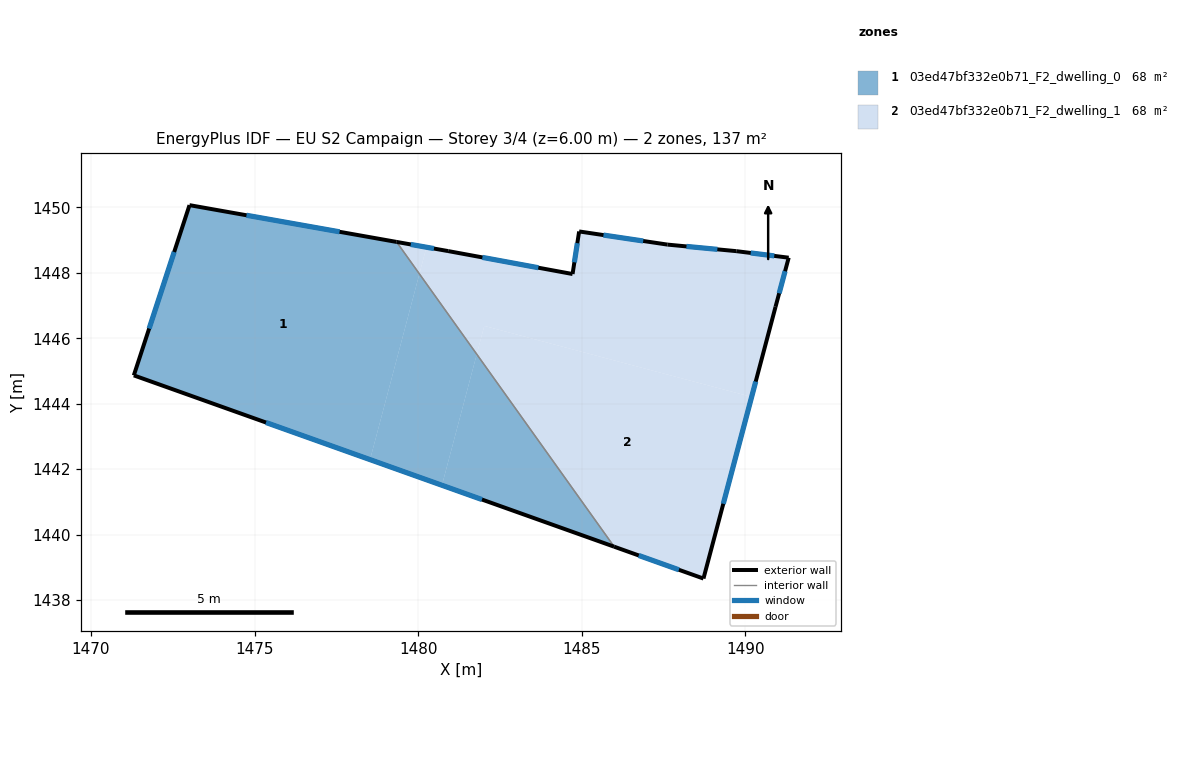
=== STOREY PLAN SPEC (per zone: floor XY polygon, exterior-wall plan segments, windows/doors) ===
zone 1: 03ed47bf332e0b71_F2_dwelling_0  (68.4 m²)
  floor: (1479.34, 1448.95) (1480.04, 1447.97) (1478.53, 1442.29) (1471.31, 1444.87) (1473.01, 1450.07)
  floor: (1481.79, 1445.51) (1485.99, 1439.63) (1480.73, 1441.51)
  floor: (1480.04, 1447.97) (1481.79, 1445.51) (1480.73, 1441.51) (1478.53, 1442.29)
  exterior wall: (1471.31, 1444.87) – (1485.99, 1439.63)  [15.6 m]
    window: (1475.35, 1443.43) – (1481.95, 1441.07)  [9.5 m²]
  exterior wall: (1473.01, 1450.07) – (1471.31, 1444.87)  [5.5 m]
    window: (1472.54, 1448.64) – (1471.78, 1446.30)  [3.3 m²]
  exterior wall: (1479.34, 1448.95) – (1473.01, 1450.07)  [6.4 m]
    window: (1477.60, 1449.26) – (1474.75, 1449.76)  [3.9 m²]
  interior walls: 1
zone 2: 03ed47bf332e0b71_F2_dwelling_1  (68.4 m²)
  floor: (1490.19, 1444.21) (1488.72, 1438.66) (1485.99, 1439.63) (1481.79, 1445.51) (1482.02, 1446.38)
  floor: (1491.33, 1448.46) (1490.93, 1446.96) (1490.19, 1444.21) (1482.02, 1446.38) (1481.79, 1445.51) (1480.04, 1447.97) (1480.26, 1448.78) (1480.92, 1448.67) (1484.72, 1447.96) (1484.92, 1449.27) (1487.62, 1448.86) (1489.72, 1448.66)
  floor: (1480.26, 1448.78) (1480.04, 1447.97) (1479.34, 1448.95)
  exterior wall: (1489.72, 1448.66) – (1487.62, 1448.86)  [2.1 m]
    window: (1489.15, 1448.72) – (1488.20, 1448.81)  [1.3 m²]
  exterior wall: (1491.33, 1448.46) – (1489.72, 1448.66)  [1.6 m]
    window: (1490.89, 1448.52) – (1490.17, 1448.61)  [1.0 m²]
  exterior wall: (1490.93, 1446.96) – (1491.33, 1448.46)  [1.6 m]
    window: (1491.04, 1447.38) – (1491.22, 1448.05)  [0.9 m²]
  exterior wall: (1488.72, 1438.66) – (1490.93, 1446.96)  [8.6 m]
    window: (1489.33, 1440.94) – (1490.32, 1444.68)  [5.2 m²]
  exterior wall: (1485.99, 1439.63) – (1488.72, 1438.66)  [2.9 m]
    window: (1486.74, 1439.36) – (1487.97, 1438.93)  [1.8 m²]
  exterior wall: (1480.92, 1448.67) – (1479.34, 1448.95)  [1.6 m]
    window: (1480.49, 1448.74) – (1479.78, 1448.87)  [1.0 m²]
  exterior wall: (1484.72, 1447.96) – (1480.92, 1448.67)  [3.9 m]
    window: (1483.67, 1448.16) – (1481.97, 1448.47)  [2.3 m²]
  exterior wall: (1484.92, 1449.27) – (1484.72, 1447.96)  [1.3 m]
    window: (1484.87, 1448.91) – (1484.78, 1448.32)  [0.8 m²]
  exterior wall: (1487.62, 1448.86) – (1484.92, 1449.27)  [2.7 m]
    window: (1486.88, 1448.97) – (1485.67, 1449.16)  [1.7 m²]
  interior walls: 1

=== DERIVED (storey summary) ===
Building: EU S2 Campaign
Storey: 3 of 4  (floor level z = 6.00 m)
Storey gross floor area: 136.8 m²
Zones on this storey: 2
  - 03ed47bf332e0b71_F2_dwelling_0: floor 68.4 m²; exterior wall 27.5 m (82.5 m²); 3 window(s) 16.7 m²; WWR 20.2%
  - 03ed47bf332e0b71_F2_dwelling_1: floor 68.4 m²; exterior wall 26.3 m (78.9 m²); 9 window(s) 15.9 m²; WWR 20.2%
Zone adjacency (shared interzone walls):
  - 03ed47bf332e0b71_F2_dwelling_0 ↔ 03ed47bf332e0b71_F2_dwelling_1